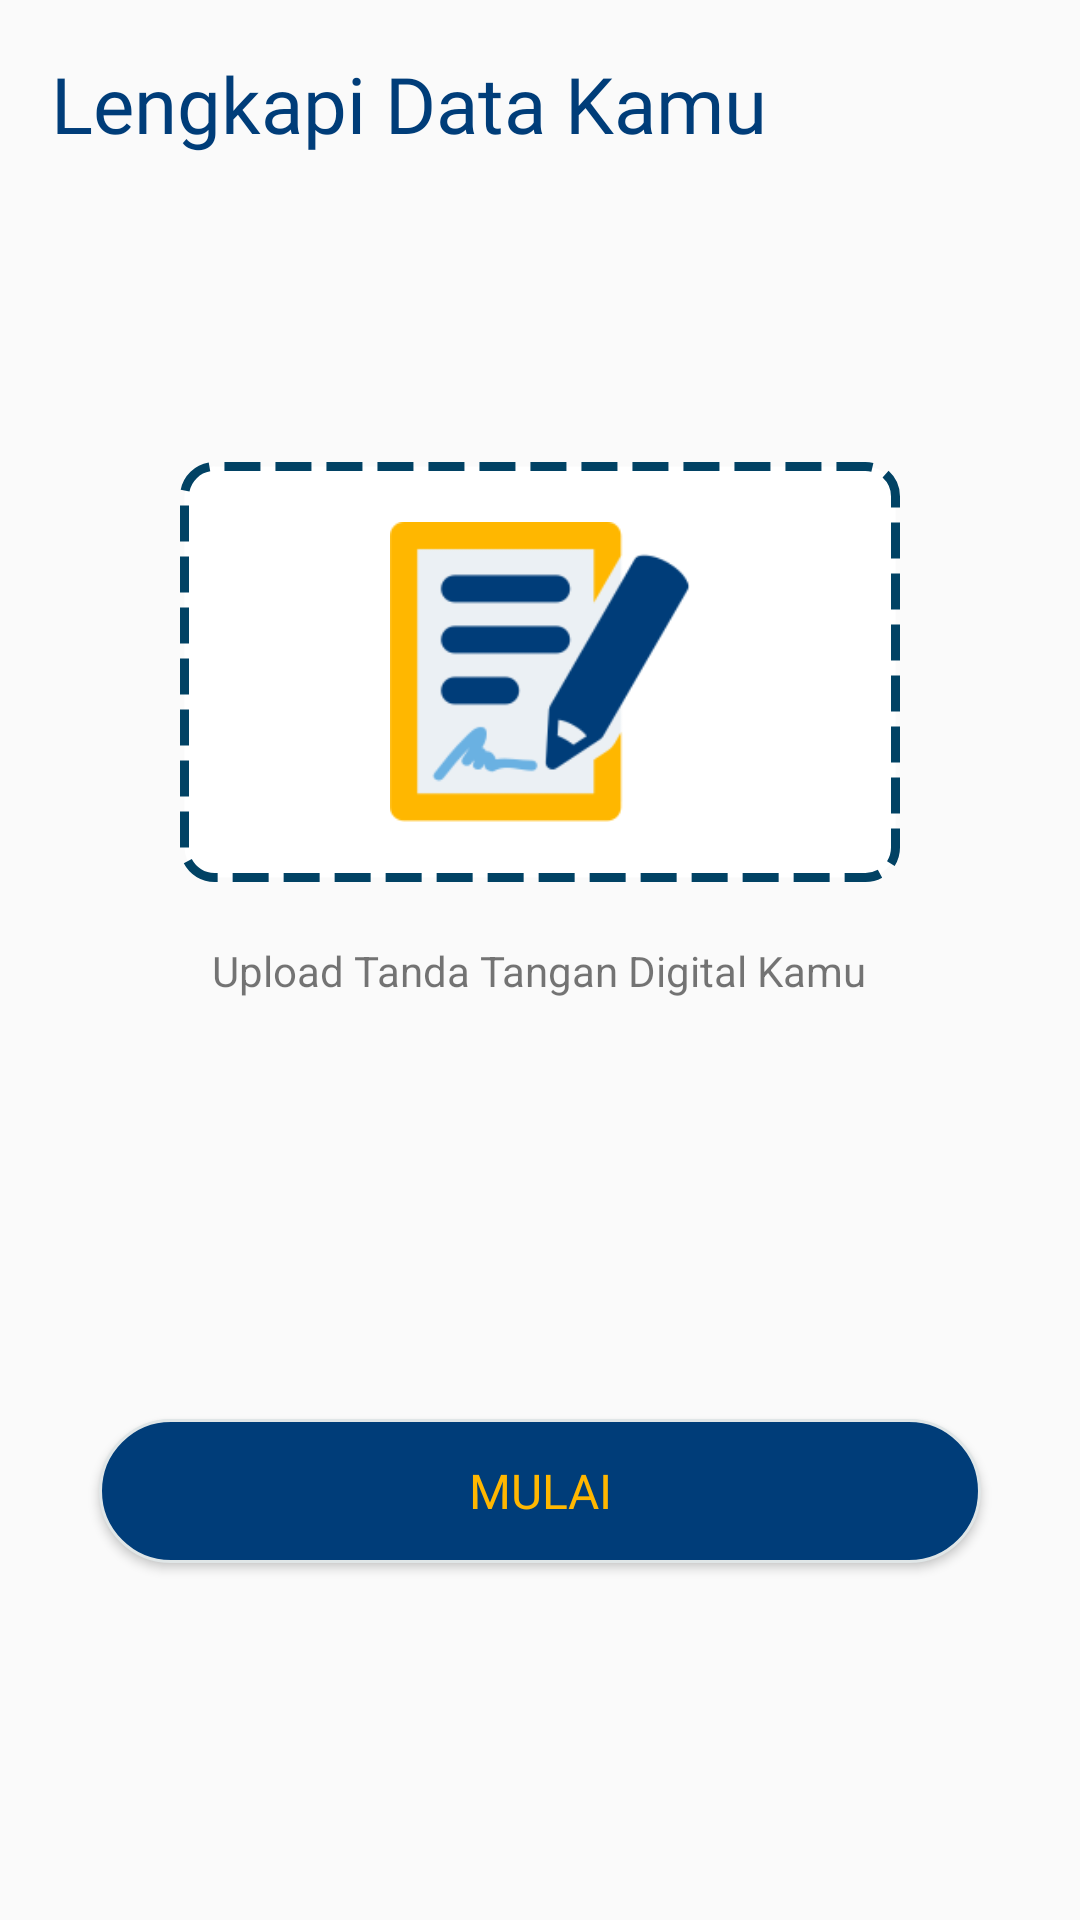

The Android layout XML behind this screen, and the referenced resources:
<!-- AndroidManifest.xml: application theme AppTheme -->
<!-- res/layout/content_tanda_tangan.xml -->
<?xml version="1.0" encoding="utf-8"?>
<LinearLayout xmlns:android="http://schemas.android.com/apk/res/android"
    xmlns:app="http://schemas.android.com/apk/res-auto"
    xmlns:tools="http://schemas.android.com/tools"
    android:layout_width="match_parent"
    android:layout_height="match_parent"
    app:layout_behavior="@string/appbar_scrolling_view_behavior"
    tools:context=".TandaTanganActivity"
    tools:showIn="@layout/activity_tanda_tangan"
    android:orientation="vertical"
    android:padding="17dp">
    <TextView
        android:layout_width="wrap_content"
        android:layout_height="wrap_content"
        android:textSize="26sp"
        android:textColor="@color/colorPrimary"
        android:fontFamily="@font/myriadprobold"
        android:text="Lengkapi Data Kamu"/>
    <LinearLayout
        android:layout_width="match_parent"
        android:layout_height="match_parent"
        android:gravity="center"
        android:orientation="vertical">
        <LinearLayout
            android:layout_width="wrap_content"
            android:layout_height="wrap_content"
            android:layout_gravity="center"
            android:gravity="center"
            android:padding="20dp"
            android:background="@drawable/dash">
            <ImageView
                android:layout_width="200dp"
                android:layout_height="100dp"
                android:src="@drawable/signing_the_contract"/>
        </LinearLayout>
        <TextView
            android:layout_width="wrap_content"
            android:layout_height="wrap_content"
            android:text="Upload Tanda Tangan Digital Kamu"
            android:layout_marginTop="20dp"
            />
        <Button
            android:layout_width="match_parent"
            android:layout_height="wrap_content"
            android:layout_marginTop="140dp"
            android:text="Mulai"
            android:layout_marginLeft="16dp"
            android:layout_marginRight="16dp"
            android:textSize="16sp"
            android:fontFamily="@font/myriadprobold"
            android:textColor="@color/colorkuning"
            android:background="@drawable/roundedbtn"/>
    </LinearLayout>
</LinearLayout>
<!-- res/layout/activity_tanda_tangan.xml (included above) -->
<?xml version="1.0" encoding="utf-8"?>
<android.support.design.widget.CoordinatorLayout xmlns:android="http://schemas.android.com/apk/res/android"
    xmlns:app="http://schemas.android.com/apk/res-auto"
    xmlns:tools="http://schemas.android.com/tools"
    android:layout_width="match_parent"
    android:layout_height="match_parent"
    tools:context=".TandaTanganActivity">

    <android.support.design.widget.AppBarLayout
        android:layout_width="match_parent"
        android:layout_height="wrap_content"
        android:theme="@style/AppTheme.AppBarOverlay">

        <android.support.v7.widget.Toolbar
            android:id="@+id/toolbar"
            android:layout_width="match_parent"
            android:layout_height="?attr/actionBarSize"
            android:background="?attr/colorPrimary"
            app:popupTheme="@style/AppTheme.PopupOverlay" />

    </android.support.design.widget.AppBarLayout>

    <include layout="@layout/content_tanda_tangan" />

    <android.support.design.widget.FloatingActionButton
        android:id="@+id/fab"
        android:layout_width="wrap_content"
        android:layout_height="wrap_content"
        android:layout_gravity="bottom|end"
        android:layout_margin="@dimen/fab_margin"
        app:srcCompat="@android:drawable/ic_dialog_email" />

</android.support.design.widget.CoordinatorLayout>
<!-- resources referenced by this layout -->
<resources>
  <color name="colorPrimary">#003D79</color>
  <color name="colorkuning">#FFB700</color>
  <!-- drawable dash (drawable) -->
  <?xml version="1.0" encoding="utf-8"?>
  <selector xmlns:android="http://schemas.android.com/apk/res/android">
      <item>
          <shape android:shape="rectangle">
              <solid android:color="#fff"/>
              <corners android:radius="10dp" />
              <stroke
                  android:width="3dp"
                  android:dashWidth="12dp"
                  android:color="#014264"
                  android:dashGap="5dp"
                  />
          </shape>
      </item>
  </selector>
  <!-- drawable roundedbtn (drawable) -->
  <?xml version="1.0" encoding="utf-8"?>
  <shape xmlns:android="http://schemas.android.com/apk/res/android" >
      <stroke
          android:width="1dp"
          android:color="@color/colorsilver" />
  
      <solid android:color="@color/colorPrimary" />
  
      <padding
          android:left="1dp"
          android:right="1dp"
          android:bottom="1dp"
          android:top="1dp" />
  
      <corners android:radius="100dp" />
  </shape>
  <!-- drawable signing_the_contract: png bitmap (drawable-hdpi, 3664 bytes) -->
  <style name="AppTheme.AppBarOverlay" parent="ThemeOverlay.AppCompat.Dark.ActionBar" />
  <style name="AppTheme.PopupOverlay" parent="ThemeOverlay.AppCompat.Light" />
  <style name="AppTheme" parent="Theme.AppCompat.Light.DarkActionBar">
          
          <item name="colorPrimary">@color/colorPrimary</item>
          <item name="colorPrimaryDark">@color/colorPrimaryDark</item>
          <item name="colorAccent">@color/colorAccent</item>
          <item name="android:homeAsUpIndicator">@drawable/back</item>
      </style>
  <color name="colorsilver">#e0e6e7</color>
  <color name="colorPrimaryDark">#00574B</color>
  <color name="colorAccent">#D81B60</color>
  <!-- drawable back: png bitmap (drawable-hdpi, 622 bytes) -->
</resources>
